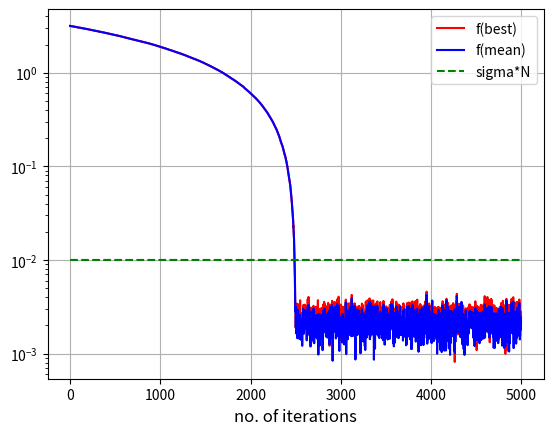

Recreate this plot in Python.
import numpy as np
import matplotlib.pyplot as plt

class ES(object):
    """Evolution Strategy with Constant Step-Size"""

    def __init__(self, func, init_mean, init_sigma, nsample):
        """Constructor

        Parameters
        ----------
        func : callable
            objective function (to be minimized)
        init_mean : ndarray (1D)
            initial mean vector
        init_sigma : float
            initial step-size
        nsample : int
            population size, sample size
        """
        self.func = func
        self.mean = init_mean
        self.sigma = init_sigma
        self.N = self.mean.shape[0]                     # search space dimension
        self.arx = np.zeros((nsample, self.N)) * np.nan # candidate solutions
        self.arf = np.zeros(nsample) * np.nan           # fitness of candidates

        self.weights = np.zeros(nsample)
        self.weights[:nsample//4] = 1.0 / (nsample//4)  # weights, sum to 1.

    def sample(self):
        """generate candidate solutions"""
        self.arx = self.mean + self.sigma * np.random.normal(size=self.arx.shape)

    def evaluate(self):
        """evaluate candidate solutions"""
        for i in range(self.arf.shape[0]):
            self.arf[i] = self.func(self.arx[i])

    def update_mean(self):
        """update the mean vector"""
        idx = np.argsort(self.arf)  # idx[i] is the index of the i-th best candidate
        self.mean += np.dot(self.weights, (self.arx[idx] - self.mean))


def sphere(x):
    """Sphere fucntion. Opt = (0,...,0)"""
    return np.linalg.norm(x)

es = ES(func=sphere,
        init_mean=np.ones(10),
        init_sigma=0.001,
        nsample=10)

maxiter = 5000
fbest = np.zeros(maxiter) * np.nan
fmean = np.zeros(maxiter) * np.nan
sigmaN = np.zeros(maxiter) * np.nan
for i in range(fbest.shape[0]):
    es.sample()
    es.evaluate()
    es.update_mean()
    fbest[i] = es.arf.min()
    fmean[i] = sphere(es.mean)
    sigmaN[i] = es.sigma * es.N

plt.semilogy(fbest, '-r', label='f(best)')
plt.semilogy(fmean, '-b', label='f(mean)')
plt.semilogy(sigmaN, '--g', label='sigma*N')
plt.xlabel('no. of iterations', fontsize='large')
plt.grid()
plt.legend()

es = ES(func=sphere,
        init_mean=np.ones(10),
        init_sigma=0.001,
        nsample=10)

maxiter = 100
fbest = np.zeros(maxiter) * np.nan
fmean = np.zeros(maxiter) * np.nan
sigmaN = np.zeros(maxiter) * np.nan
for i in range(fbest.shape[0]):
    es.sample()
    es.evaluate()
    es.update_mean()
    # start: update the step-size ---
    old_sigma = es.sigma

    es.sigma = sphere(es.mean) / es.N
    # end: update the step-size
    fbest[i] = es.arf.min()
    fmean[i] = sphere(es.mean)
    sigmaN[i] = es.sigma * es.N
